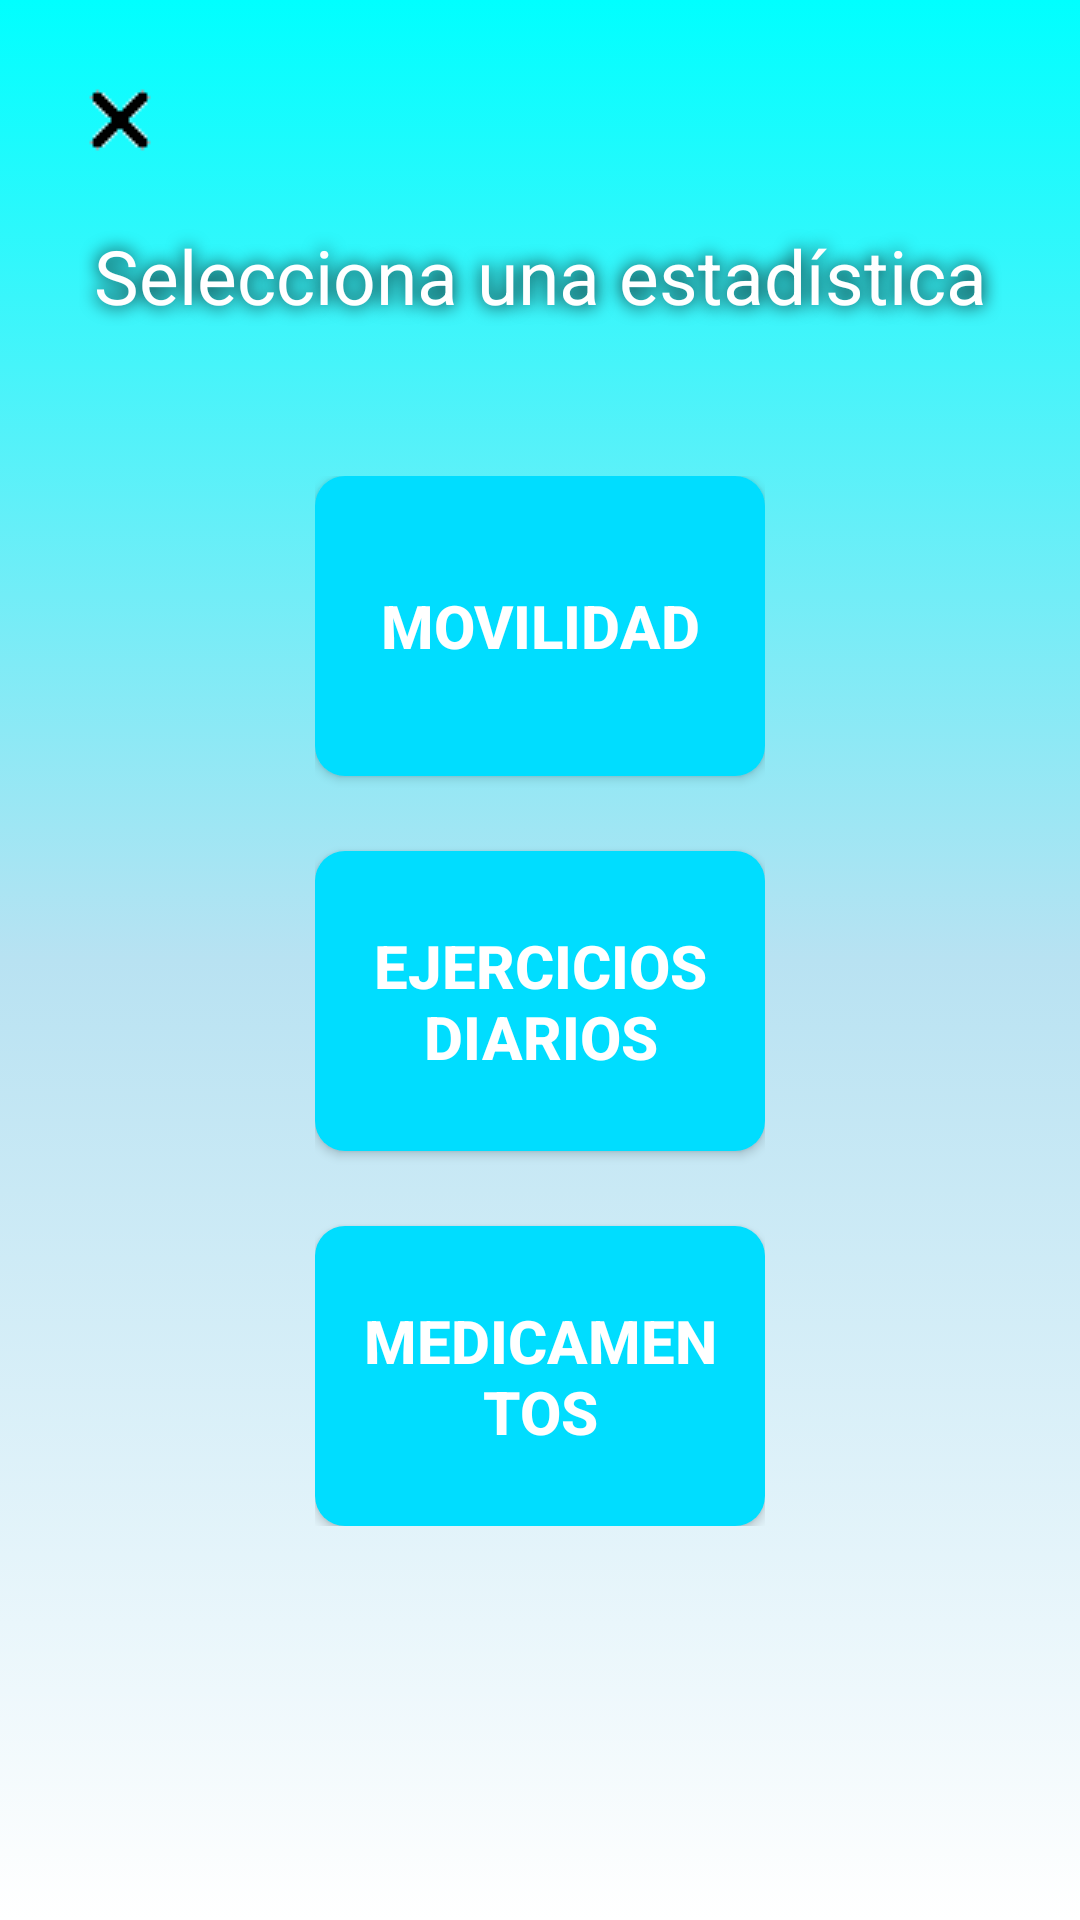

Here is an Android app screen rendered from its layout file. Give the layout XML and the strings, colors and styles it references.
<!-- AndroidManifest.xml: application theme Theme.AppCompat.Light.NoActionBar -->
<!-- res/layout/activity_select_static.xml -->
<?xml version="1.0" encoding="utf-8"?>
<androidx.constraintlayout.widget.ConstraintLayout xmlns:android="http://schemas.android.com/apk/res/android"
    xmlns:app="http://schemas.android.com/apk/res-auto"
    xmlns:tools="http://schemas.android.com/tools"
    android:layout_width="match_parent"
    android:layout_height="match_parent"
    android:background="@drawable/background"
    tools:context=".view.SelectStaticActivity">

    <ImageButton
        android:id="@+id/global_return_bt"
        android:layout_width="30dp"
        android:layout_height="30dp"
        app:srcCompat="@drawable/img_return"
        tools:layout_editor_absoluteX="121dp"
        tools:layout_editor_absoluteY="407dp"
        android:layout_marginStart="25dp"
        android:layout_marginTop="25dp"
        android:onClick="returnToMain"
        android:background="@android:color/transparent"
        app:layout_constraintStart_toStartOf="parent"
        app:layout_constraintTop_toTopOf="parent"
        android:contentDescription="@string/global_returnbt_desc" />

    <TextView
        android:id="@+id/selst_title"
        android:layout_width="wrap_content"
        android:layout_height="wrap_content"
        android:layout_marginTop="75dp"
        android:paddingStart="5dp"
        android:paddingEnd="5dp"
        android:shadowColor="@android:color/black"
        android:shadowDx="0"
        android:shadowDy="0"
        android:shadowRadius="15"
        android:text="@string/select_static_header"
        android:textColor="@android:color/white"
        android:textSize="25sp"
        app:layout_constraintEnd_toEndOf="parent"
        app:layout_constraintStart_toStartOf="parent"
        app:layout_constraintTop_toTopOf="parent" />


    <androidx.constraintlayout.widget.ConstraintLayout
        android:id="@+id/selst_buttonLayout"
        android:layout_width="wrap_content"
        android:layout_height="wrap_content"
        android:layout_marginTop="50dp"
        app:layout_constraintEnd_toEndOf="parent"
        app:layout_constraintStart_toStartOf="parent"
        app:layout_constraintTop_toBottomOf="@+id/selst_title">

        <Button
            android:id="@+id/selst_dayly_near1"
            android:layout_width="150dp"
            android:layout_height="100dp"
            android:background="@drawable/main_button"
            android:onClick="goMovility"
            android:padding="15dp"
            android:text="Movilidad"
            android:textAlignment="center"
            android:textColor="#FFFFFF"
            android:textSize="20sp"
            android:textStyle="bold"
            app:layout_constraintEnd_toEndOf="parent"
            app:layout_constraintStart_toStartOf="parent"
            app:layout_constraintTop_toTopOf="parent" />

        <Button
            android:id="@+id/selst_dayly_bt"
            android:layout_width="150dp"
            android:layout_height="100dp"
            android:layout_marginTop="25dp"
            android:background="@drawable/main_button"
            android:onClick="goExercice"
            android:padding="15dp"
            android:text="Ejercicios diarios"
            android:textAlignment="center"
            android:textColor="#FFFFFF"
            android:textSize="20sp"
            android:textStyle="bold"
            app:layout_constraintEnd_toEndOf="parent"
            app:layout_constraintStart_toStartOf="parent"
            app:layout_constraintTop_toBottomOf="@+id/selst_dayly_near1" />

        <Button
            android:id="@+id/selst_pills_bt"
            android:layout_width="150dp"
            android:layout_height="100dp"
            android:layout_marginTop="25dp"
            android:background="@drawable/main_button"
            android:padding="15dp"
            android:onClick="goMedicinas"
            android:text="Medicamentos"
            android:textAlignment="center"
            android:textColor="#FFFFFF"
            android:textSize="20sp"
            android:textStyle="bold"
            app:layout_constraintEnd_toEndOf="parent"
            app:layout_constraintStart_toStartOf="parent"
            app:layout_constraintTop_toBottomOf="@+id/selst_dayly_bt" />
    </androidx.constraintlayout.widget.ConstraintLayout>


</androidx.constraintlayout.widget.ConstraintLayout>
<!-- resources referenced by this layout -->
<resources>
  <!-- drawable background (drawable) -->
  <?xml version="1.0" encoding="utf-8"?>
  <selector xmlns:android="http://schemas.android.com/apk/res/android">
      <item>
          <shape android:shape="rectangle">
              <gradient android:startColor="#0ff" android:endColor="@android:color/white" android:centerColor="#b8e2f2" android:angle="270"/>
              />
          </shape>
      </item>
  </selector>
  <!-- drawable img_return: png bitmap (drawable, 366 bytes) -->
  <!-- drawable main_button (drawable) -->
  <?xml version="1.0" encoding="utf-8"?>
  <selector xmlns:android="http://schemas.android.com/apk/res/android">
      <item>
          <shape android:shape="rectangle">
              <solid android:color="@android:color/holo_blue_bright"/>
              <corners android:radius="10dp"/>
          </shape>
      </item>
  </selector>
  <string name="global_returnbt_desc">Return Button</string>
  <string name="select_static_header">Selecciona una estadística</string>
</resources>
